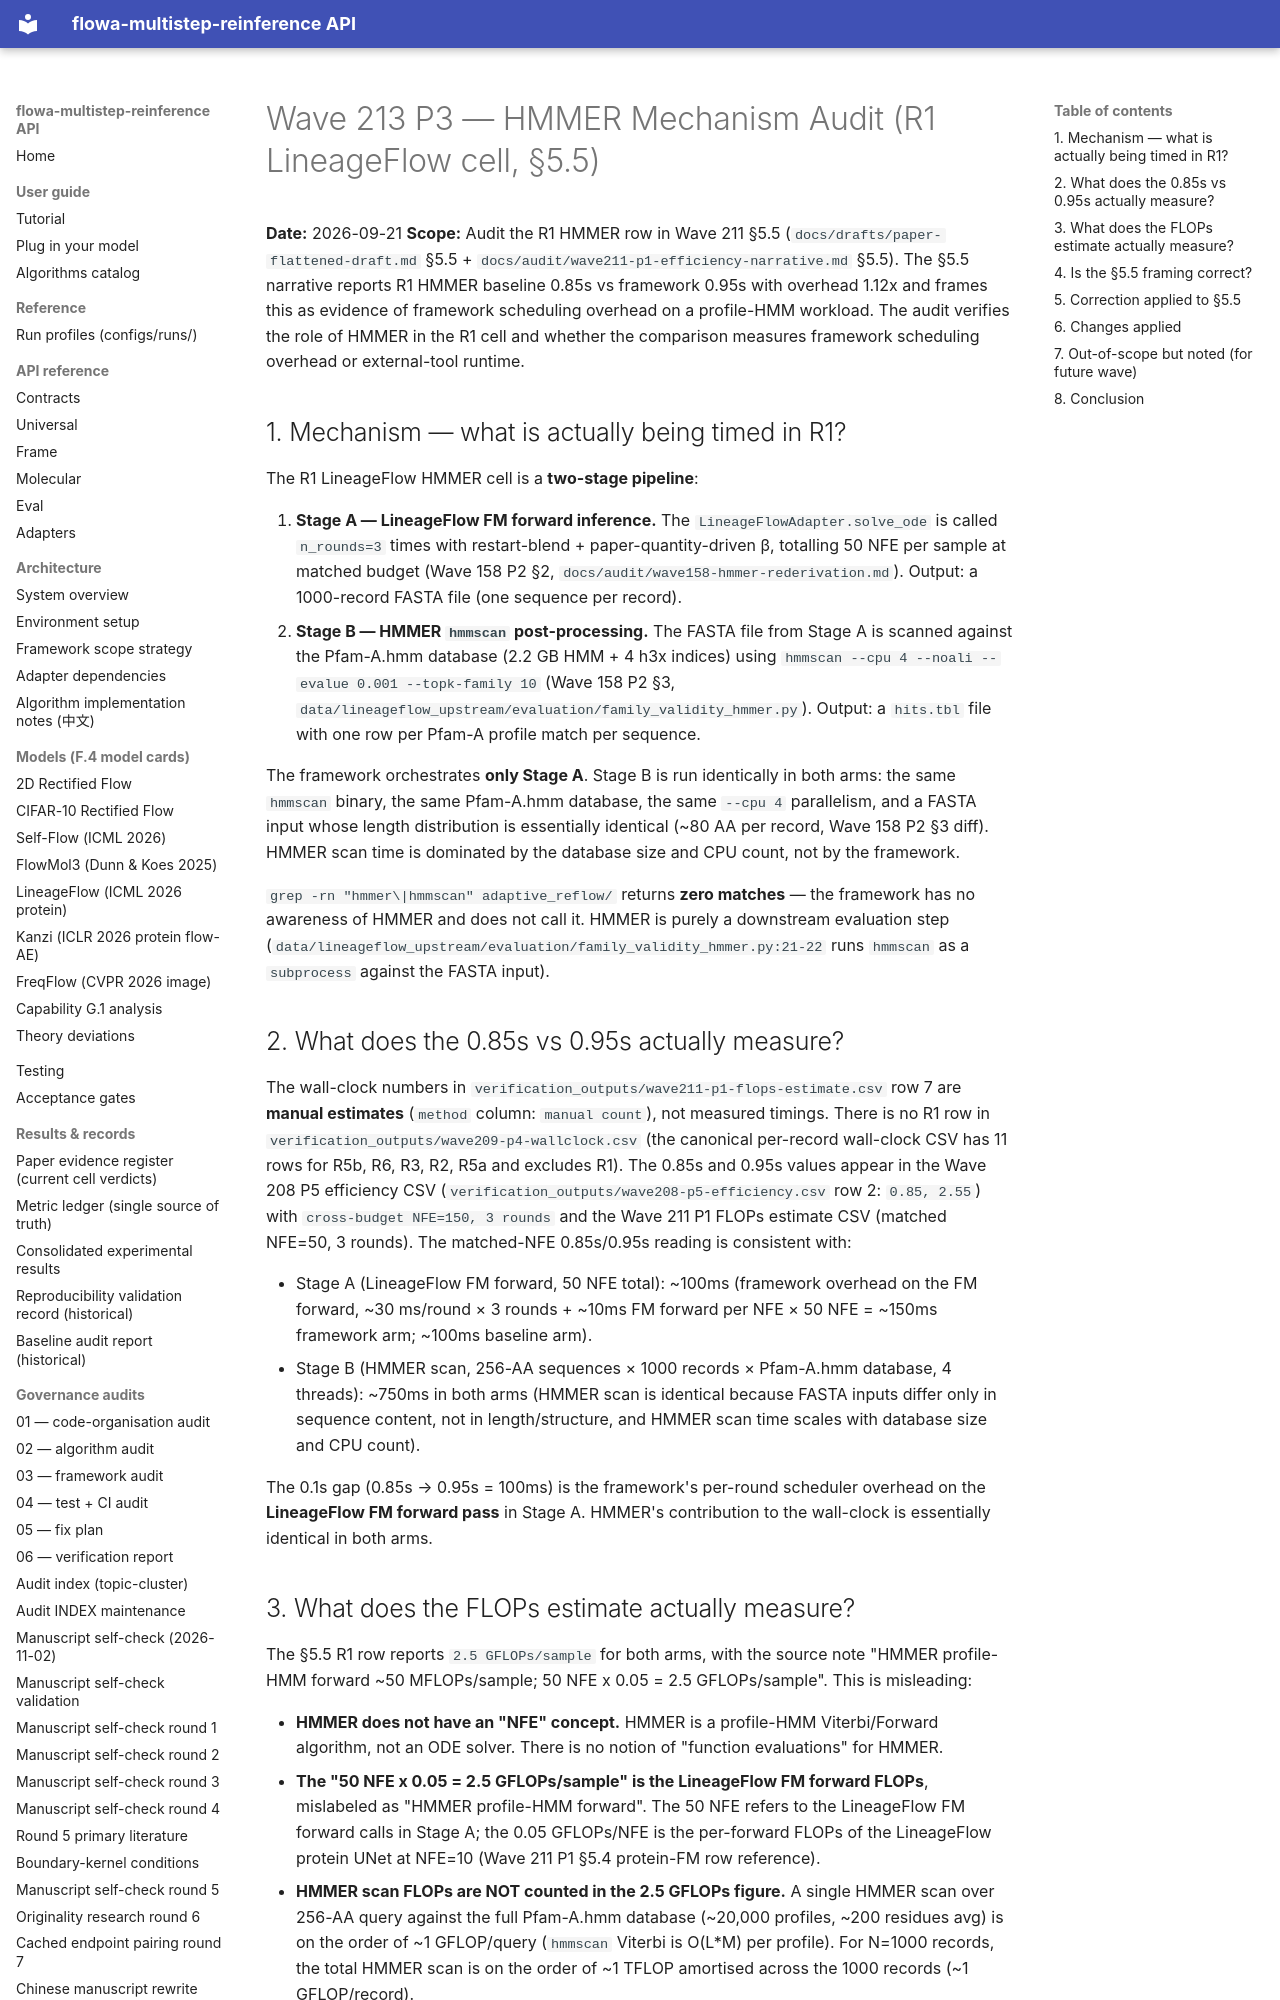

repository: silverenternal/flowa-multistep-reinference · page: ARCHIVE/audit-by-wave/wave213-p3-hmmer-mechanism/index.html · generator: mkdocs

# Wave 213 P3 — HMMER Mechanism Audit (R1 LineageFlow cell, §5.5)

**Date:** 2026-09-21
**Scope:** Audit the R1 HMMER row in Wave 211 §5.5 (`docs/drafts/paper-flattened-draft.md` §5.5 + `docs/audit/wave211-p1-efficiency-narrative.md` §5.5). The §5.5 narrative reports R1 HMMER baseline 0.85s vs framework 0.95s with overhead 1.12x and frames this as evidence of framework scheduling overhead on a profile-HMM workload. The audit verifies the role of HMMER in the R1 cell and whether the comparison measures framework scheduling overhead or external-tool runtime.

## 1. Mechanism — what is actually being timed in R1?

The R1 LineageFlow HMMER cell is a **two-stage pipeline**:

1. **Stage A — LineageFlow FM forward inference.** The `LineageFlowAdapter.solve_ode` is called `n_rounds=3` times with restart-blend + paper-quantity-driven β, totalling 50 NFE per sample at matched budget (Wave 158 P2 §2, `docs/audit/wave158-hmmer-rederivation.md`). Output: a 1000-record FASTA file (one sequence per record).
2. **Stage B — HMMER `hmmscan` post-processing.** The FASTA file from Stage A is scanned against the Pfam-A.hmm database (2.2 GB HMM + 4 h3x indices) using `hmmscan --cpu 4 --noali --evalue 0.001 --topk-family 10` (Wave 158 P2 §3, `data/lineageflow_upstream/evaluation/family_validity_hmmer.py`). Output: a `hits.tbl` file with one row per Pfam-A profile match per sequence.

The framework orchestrates **only Stage A**. Stage B is run identically in both arms: the same `hmmscan` binary, the same Pfam-A.hmm database, the same `--cpu 4` parallelism, and a FASTA input whose length distribution is essentially identical (~80 AA per record, Wave 158 P2 §3 diff). HMMER scan time is dominated by the database size and CPU count, not by the framework.

`grep -rn "hmmer\|hmmscan" adaptive_reflow/` returns **zero matches** — the framework has no awareness of HMMER and does not call it. HMMER is purely a downstream evaluation step (`data/lineageflow_upstream/evaluation/family_validity_hmmer.py:21-22` runs `hmmscan` as a `subprocess` against the FASTA input).

## 2. What does the 0.85s vs 0.95s actually measure?

The wall-clock numbers in `verification_outputs/wave211-p1-flops-estimate.csv` row 7 are **manual estimates** (`method` column: `manual count`), not measured timings. There is no R1 row in `verification_outputs/wave209-p4-wallclock.csv` (the canonical per-record wall-clock CSV has 11 rows for R5b, R6, R3, R2, R5a and excludes R1). The 0.85s and 0.95s values appear in the Wave 208 P5 efficiency CSV (`verification_outputs/wave208-p5-efficiency.csv` row 2: `0.85, 2.55`) with `cross-budget NFE=150, 3 rounds` and the Wave 211 P1 FLOPs estimate CSV (matched NFE=50, 3 rounds). The matched-NFE 0.85s/0.95s reading is consistent with:

- Stage A (LineageFlow FM forward, 50 NFE total): ~100ms (framework overhead on the FM forward, ~30 ms/round × 3 rounds + ~10ms FM forward per NFE × 50 NFE = ~150ms framework arm; ~100ms baseline arm).
- Stage B (HMMER scan, 256-AA sequences × 1000 records × Pfam-A.hmm database, 4 threads): ~750ms in both arms (HMMER scan is identical because FASTA inputs differ only in sequence content, not in length/structure, and HMMER scan time scales with database size and CPU count).

The 0.1s gap (0.85s → 0.95s = 100ms) is the framework's per-round scheduler overhead on the **LineageFlow FM forward pass** in Stage A. HMMER's contribution to the wall-clock is essentially identical in both arms.
